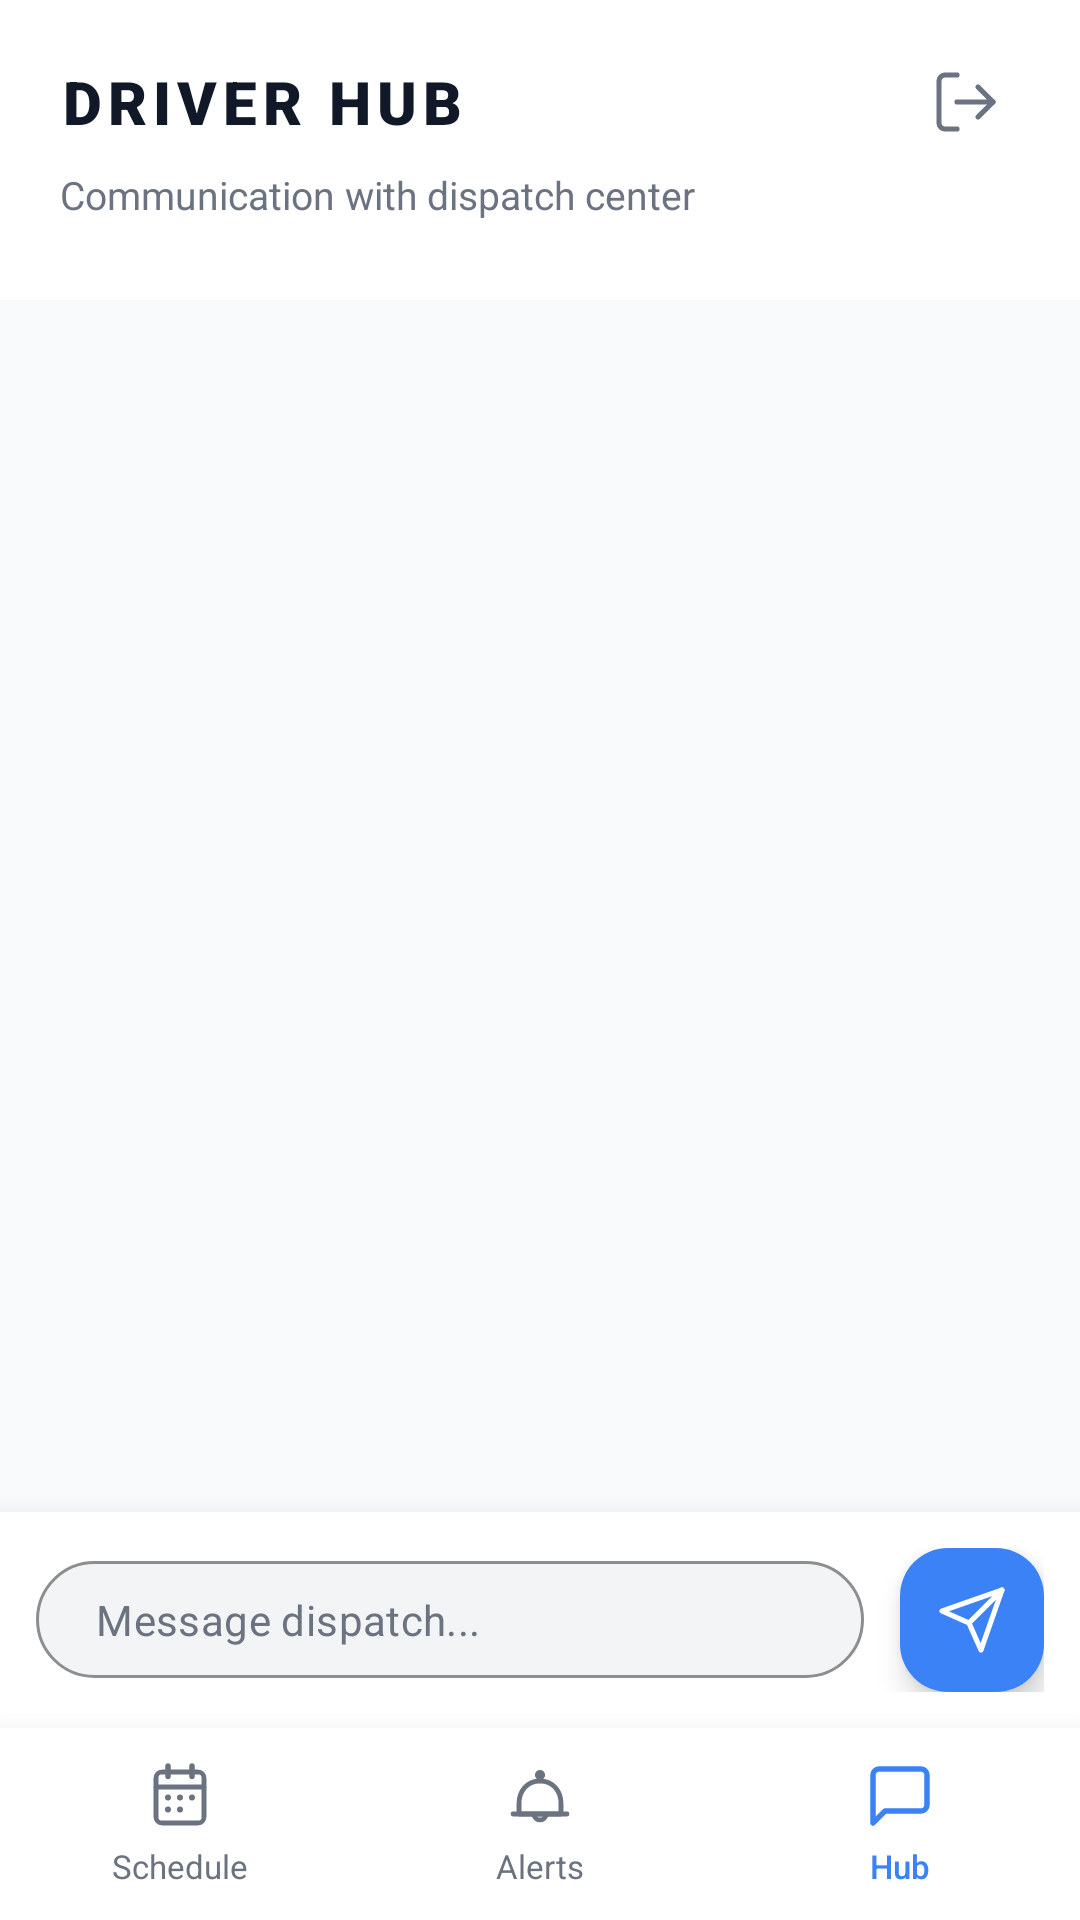

Write the Android layout XML for this screen, with the resource values it uses.
<!-- AndroidManifest.xml: application theme Theme.APPLICATIONMOBILESUPERVISIONDESLIVRAISONS -->
<!-- res/layout/activity_driver_hub.xml -->
<?xml version="1.0" encoding="utf-8"?>
<androidx.constraintlayout.widget.ConstraintLayout
    xmlns:android="http://schemas.android.com/apk/res/android"
    xmlns:app="http://schemas.android.com/apk/res-auto"
    android:layout_width="match_parent"
    android:layout_height="match_parent"
    android:background="@color/dinex_background">

    
    <LinearLayout
        android:baselineAligned="false"
        android:id="@+id/header_section"
        android:layout_width="match_parent"
        android:layout_height="100dp"
        android:background="@color/dinex_dark"
        android:orientation="vertical"
        android:paddingStart="20dp"
        android:paddingEnd="20dp"
        android:paddingTop="16dp"
        app:layout_constraintTop_toTopOf="parent">

        <LinearLayout
            android:baselineAligned="false"
            android:layout_width="match_parent"
            android:layout_height="wrap_content"
            android:gravity="center_vertical"
            android:orientation="horizontal">

            <TextView
                android:id="@+id/tv_hub_driver_name"
                android:layout_width="0dp"
                android:layout_height="wrap_content"
                android:layout_weight="1"
                android:fontFamily="sans-serif-black"
                android:text="DRIVER HUB"
                android:letterSpacing="0.1"
                android:textColor="@color/dinex_text_primary"
                android:textSize="20sp" />

            <ImageButton
                android:id="@+id/btn_back"
                android:layout_width="36dp"
                android:layout_height="36dp"
                android:background="?attr/selectableItemBackgroundBorderless"
                android:src="@drawable/ic_logout"
                android:scaleType="centerInside"
                android:padding="4dp"
                app:tint="@color/dinex_text_secondary" />
        </LinearLayout>

        <TextView
            android:layout_width="wrap_content"
            android:layout_height="wrap_content"
            android:layout_marginTop="4dp"
            android:text="Communication with dispatch center"
            android:textColor="@color/dinex_text_secondary"
            android:textSize="13sp" />

    </LinearLayout>

    
    <androidx.recyclerview.widget.RecyclerView
        android:id="@+id/recycler_messages"
        android:layout_width="match_parent"
        android:layout_height="0dp"
        android:paddingTop="12dp"
        android:paddingBottom="12dp"
        android:clipToPadding="false"
        app:layout_constraintTop_toBottomOf="@id/header_section"
        app:layout_constraintBottom_toTopOf="@id/input_bar" />

    
    <LinearLayout
        android:baselineAligned="false"
        android:id="@+id/input_bar"
        android:layout_width="match_parent"
        android:layout_height="wrap_content"
        android:background="@color/dinex_dark"
        android:elevation="12dp"
        android:gravity="center_vertical"
        android:orientation="horizontal"
        android:padding="12dp"
        app:layout_constraintBottom_toTopOf="@id/bottom_nav">

        <com.google.android.material.textfield.TextInputLayout
            style="@style/Widget.MaterialComponents.TextInputLayout.OutlinedBox"
            android:layout_width="0dp"
            android:layout_height="wrap_content"
            android:layout_weight="1"
            android:layout_marginEnd="12dp"
            app:boxBackgroundColor="@color/dinex_gray_dark"
            app:boxCornerRadiusBottomEnd="28dp"
            app:boxCornerRadiusBottomStart="28dp"
            app:boxCornerRadiusTopEnd="28dp"
            app:boxCornerRadiusTopStart="28dp"
            app:boxStrokeColor="@color/dinex_gray_light"
            app:boxStrokeWidth="1dp"
            app:hintEnabled="false">

            <com.google.android.material.textfield.TextInputEditText
                android:id="@+id/edit_message"
                android:layout_width="match_parent"
                android:layout_height="wrap_content"
                android:hint="Message dispatch..."
                android:imeOptions="actionSend"
                android:inputType="textMultiLine"
                android:maxLines="4"
                android:paddingTop="10dp"
                android:paddingBottom="10dp"
                android:paddingStart="20dp"
                android:paddingEnd="20dp"
                android:textColor="@color/dinex_text_primary"
                android:textColorHint="@color/dinex_text_secondary"
                android:textSize="14sp" />
        </com.google.android.material.textfield.TextInputLayout>

        <com.google.android.material.floatingactionbutton.FloatingActionButton
            android:id="@+id/btn_send"
            android:layout_width="wrap_content"
            android:layout_height="wrap_content"
            app:fabCustomSize="48dp"
            android:src="@drawable/ic_send"
            app:backgroundTint="@color/dinex_coral"
            app:tint="@color/white" />
    </LinearLayout>

    
    <LinearLayout
        android:baselineAligned="false"
        android:id="@+id/bottom_nav"
        android:layout_width="match_parent"
        android:layout_height="64dp"
        android:background="@color/dinex_dark"
        android:elevation="16dp"
        android:orientation="horizontal"
        app:layout_constraintBottom_toBottomOf="parent">

        <LinearLayout
            android:baselineAligned="false"
            android:id="@+id/tab_schedule"
            android:layout_width="0dp"
            android:layout_height="match_parent"
            android:layout_weight="1"
            android:gravity="center"
            android:background="?attr/selectableItemBackground"
            android:orientation="vertical">
            <ImageView
                android:layout_width="24dp"
                android:layout_height="24dp"
                android:src="@drawable/ic_calendar"
                app:tint="@color/dinex_text_secondary" />
            <TextView
                android:layout_width="wrap_content"
                android:layout_height="wrap_content"
                android:layout_marginTop="4dp"
                android:text="Schedule"
                android:textColor="@color/dinex_text_secondary"
                android:textSize="11sp" />
        </LinearLayout>

        <LinearLayout
            android:baselineAligned="false"
            android:id="@+id/tab_alerts"
            android:layout_width="0dp"
            android:layout_height="match_parent"
            android:layout_weight="1"
            android:gravity="center"
            android:background="?attr/selectableItemBackground"
            android:orientation="vertical">
            <ImageView
                android:layout_width="24dp"
                android:layout_height="24dp"
                android:src="@drawable/ic_bell"
                app:tint="@color/dinex_text_secondary" />
            <TextView
                android:layout_width="wrap_content"
                android:layout_height="wrap_content"
                android:layout_marginTop="4dp"
                android:text="Alerts"
                android:textColor="@color/dinex_text_secondary"
                android:textSize="11sp" />
        </LinearLayout>

        <LinearLayout
            android:baselineAligned="false"
            android:id="@+id/tab_hub"
            android:layout_width="0dp"
            android:layout_height="match_parent"
            android:layout_weight="1"
            android:gravity="center"
            android:background="?attr/selectableItemBackground"
            android:orientation="vertical">
            <ImageView
                android:layout_width="24dp"
                android:layout_height="24dp"
                android:src="@drawable/ic_hub"
                app:tint="@color/dinex_coral" />
            <TextView
                android:layout_width="wrap_content"
                android:layout_height="wrap_content"
                android:layout_marginTop="4dp"
                android:text="Hub"
                android:textColor="@color/dinex_coral"
                android:textSize="11sp"
                android:fontFamily="sans-serif-medium" />
        </LinearLayout>

    </LinearLayout>

</androidx.constraintlayout.widget.ConstraintLayout>
<!-- resources referenced by this layout -->
<resources>
  <color name="dinex_background">#F9FAFB</color>
  <color name="dinex_coral">#3B82F6</color>
  <color name="dinex_dark">#FFFFFF</color>
  <color name="dinex_gray_dark">#F3F4F6</color>
  <color name="dinex_gray_light">#D1D5DB</color>
  <color name="dinex_text_primary">#111827</color>
  <color name="dinex_text_secondary">#6B7280</color>
  <color name="white">#FFFFFFFF</color>
  <!-- drawable ic_hub (drawable) -->
  <?xml version="1.0" encoding="utf-8"?>
  <vector xmlns:android="http://schemas.android.com/apk/res/android"
      android:width="24dp"
      android:height="24dp"
      android:viewportWidth="24"
      android:viewportHeight="24">
  
      
      <path
          android:fillColor="@android:color/transparent"
          android:strokeColor="#FFFFFF"
          android:strokeWidth="1.8"
          android:strokeLineCap="round"
          android:strokeLineJoin="round"
          android:pathData="
              M21,15
              C21,15.53 20.79,16.04 20.41,16.41
              C20.04,16.79 19.53,17 19,17
              L7,17
              L3,21
              L3,5
              C3,4.47 3.21,3.96 3.59,3.59
              C3.96,3.21 4.47,3 5,3
              L19,3
              C19.53,3 20.04,3.21 20.41,3.59
              C20.79,3.96 21,4.47 21,5
              Z" />
  
  </vector>
  <!-- drawable ic_send (drawable) -->
  <?xml version="1.0" encoding="utf-8"?>
  <vector xmlns:android="http://schemas.android.com/apk/res/android"
      android:width="24dp"
      android:height="24dp"
      android:viewportWidth="24"
      android:viewportHeight="24">
  
      
      <path
          android:fillColor="@android:color/transparent"
          android:strokeColor="#9E9E9E"
          android:strokeWidth="1.7"
          android:strokeLineCap="round"
          android:strokeLineJoin="round"
          android:pathData="M22,2 L11,13" />
  
      
      <path
          android:fillColor="@android:color/transparent"
          android:strokeColor="#9E9E9E"
          android:strokeWidth="1.7"
          android:strokeLineCap="round"
          android:strokeLineJoin="round"
          android:pathData="M22,2 L15,22 L11,13 L2,9 Z" />
  
  </vector>
  <style name="Theme.APPLICATIONMOBILESUPERVISIONDESLIVRAISONS" parent="Base.Theme.APPLICATIONMOBILESUPERVISIONDESLIVRAISONS" />
  <style name="Base.Theme.APPLICATIONMOBILESUPERVISIONDESLIVRAISONS" parent="Theme.Material3.DayNight.NoActionBar">
          
          <item name="android:windowActivityTransitions">true</item>
          <item name="android:windowEnterTransition">@android:transition/fade</item>
          <item name="android:windowExitTransition">@android:transition/fade</item>
          <item name="android:windowAnimationStyle">@style/WindowAnimationTransition</item>
      </style>
  <style name="WindowAnimationTransition">
          <item name="android:activityOpenEnterAnimation">@android:anim/fade_in</item>
          <item name="android:activityOpenExitAnimation">@android:anim/fade_out</item>
          <item name="android:activityCloseEnterAnimation">@android:anim/fade_in</item>
          <item name="android:activityCloseExitAnimation">@android:anim/fade_out</item>
      </style>
</resources>
